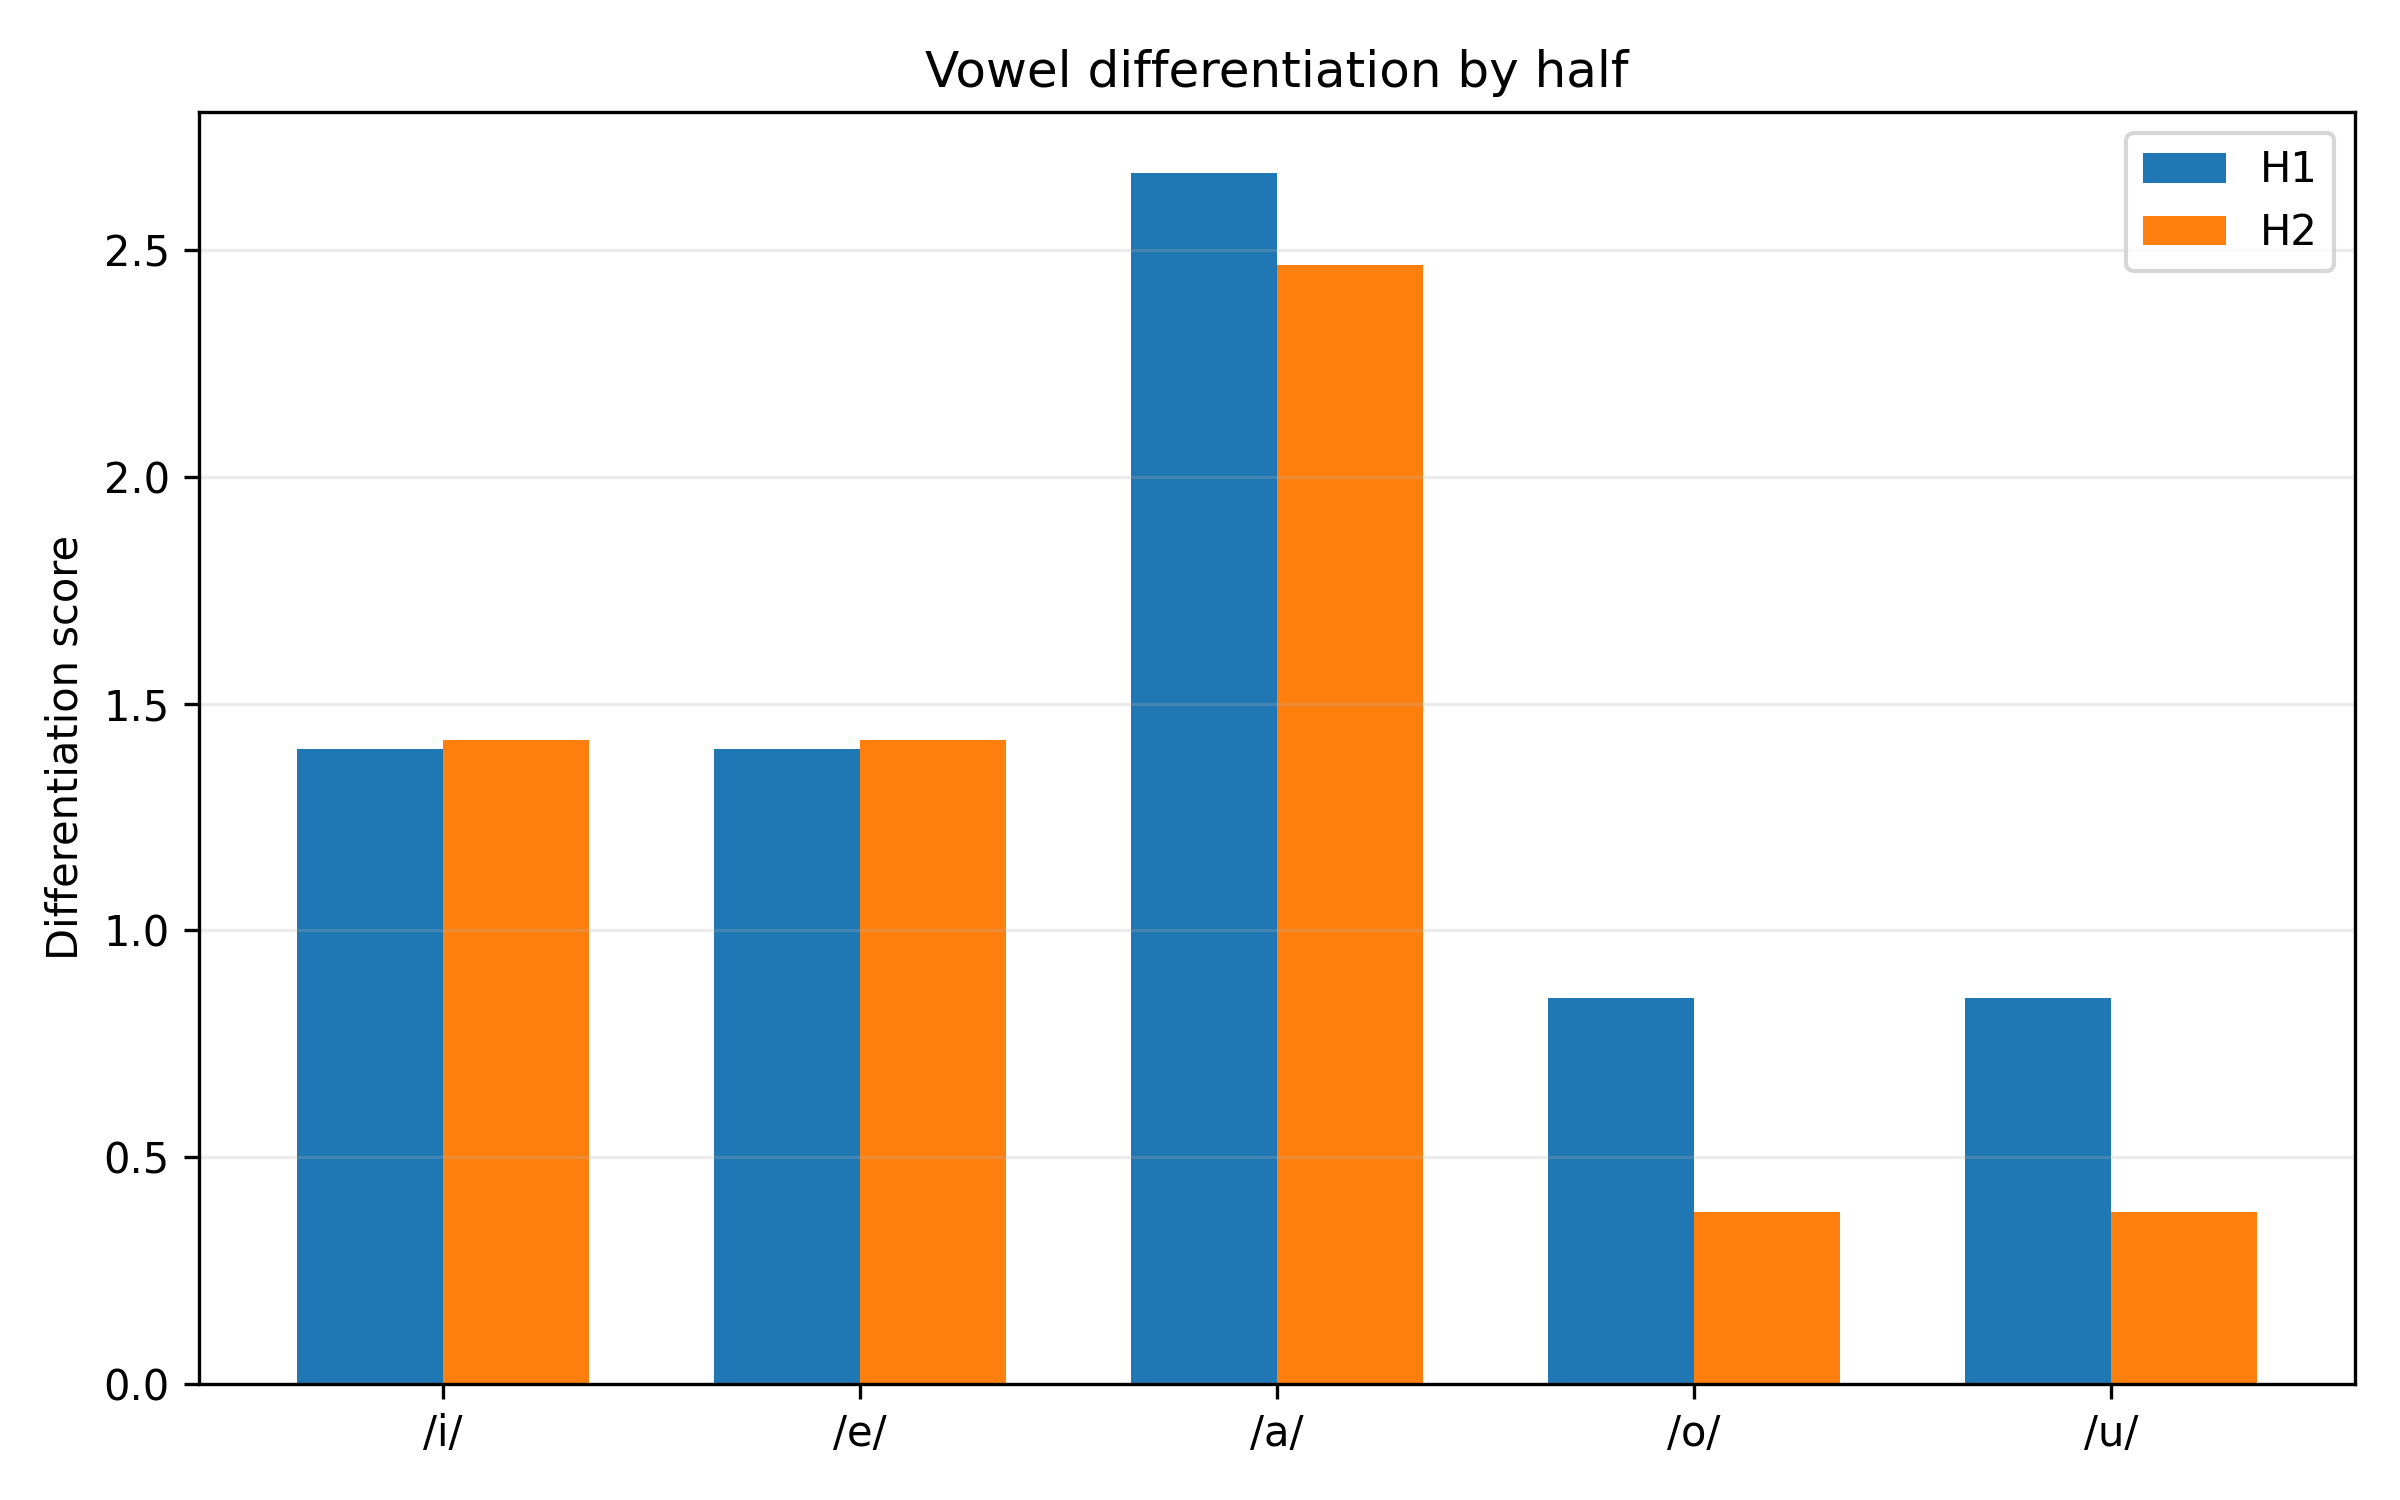

The file beside this chart, header and first rows:
half, vowel, nearest_vowel, nearest_centroid_distance, within_dispersion_mean, pooled_dispersion_with_nearest, differentiation_score, overlap_risk, silhouette_mean, silhouette_median, n_silhouette_tokens
H1, i, e, 271.3, 221.7, 193.7, 1.401, 0.714, 0.07765, 0.2173, 356
H1, e, i, 271.3, 160.9, 193.7, 1.401, 0.714, 0.2245, 0.326, 476
H1, a, e, 416.7, 150.9, 156, 2.671, 0.3744, 0.3364, 0.4732, 639
H1, o, u, 148.1, 161.7, 174.2, 0.8501, 1.176, 0.1275, 0.191, 522
H1, u, o, 148.1, 185.7, 174.2, 0.8501, 1.176, -0.1079, -0.05002, 134
H2, i, e, 309.4, 256.2, 218.1, 1.419, 0.7049, 0.06465, 0.2556, 354
H2, e, i, 309.4, 171.6, 218.1, 1.419, 0.7049, 0.225, 0.3324, 435
H2, a, e, 412.7, 162.8, 167.3, 2.467, 0.4053, 0.3036, 0.4347, 545
H2, o, u, 72.16, 152.4, 190.7, 0.3784, 2.643, 0.1419, 0.2013, 441
H2, u, o, 72.16, 222.5, 190.7, 0.3784, 2.643, -0.1766, -0.1736, 89
